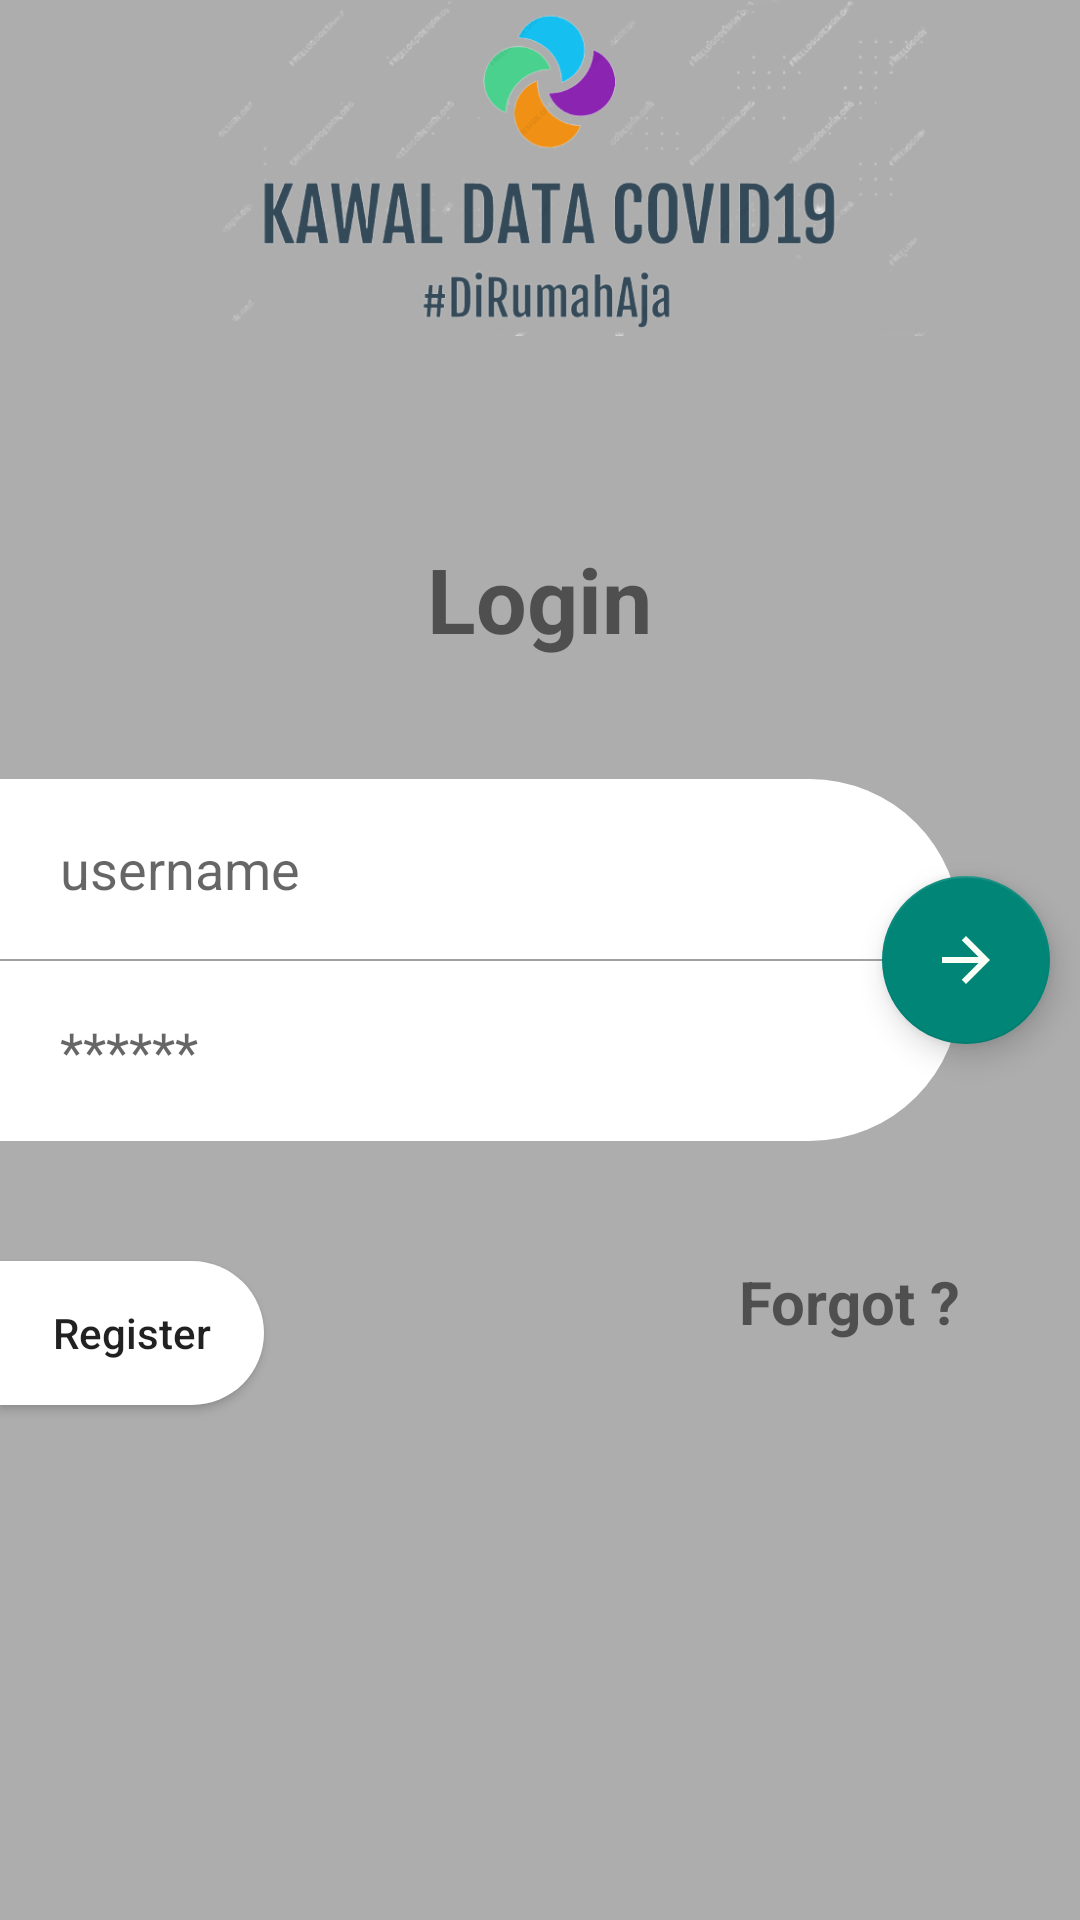

This screen was rendered from an Android layout file. Write that file and the resources it references.
<!-- AndroidManifest.xml: application theme Theme.AppCompat.Light.NoActionBar -->
<!-- res/layout/activity_login.xml -->
<?xml version="1.0" encoding="utf-8"?>
<RelativeLayout xmlns:android="http://schemas.android.com/apk/res/android"
    xmlns:app="http://schemas.android.com/apk/res-auto"
    xmlns:tools="http://schemas.android.com/tools"
    android:layout_width="match_parent"
    android:layout_height="match_parent"
    android:background="#ADADAD"

    tools:context=".Login">


    <ImageView

        android:layout_width="298dp"
        android:layout_height="149dp"

        android:layout_alignParentStart="true"
        android:layout_alignParentEnd="true"
        android:layout_alignParentBottom="true"
        android:layout_marginStart="67dp"
        android:layout_marginEnd="45dp"
        android:layout_marginBottom="528dp"
        android:src="@drawable/logo"
        tools:ignore="MissingConstraints"
        tools:layout_editor_absoluteX="66dp"
        tools:layout_editor_absoluteY="60dp" />

    <RelativeLayout
        android:id="@+id/rl_input"
        android:layout_marginRight="40dp"
        android:background="@drawable/sp_rectange_root"
        android:layout_centerVertical="true"
        android:layout_width="match_parent"
        android:layout_height="wrap_content"
        tools:ignore="MissingConstraints">
        <EditText

            android:paddingLeft="20dp"
            android:drawableLeft="@drawable/ic_person_black_24dp"
            android:drawablePadding="20dp"
            android:id="@+id/et_username"
            android:hint="username"
            android:layout_width="match_parent"
            android:background="@android:color/transparent"
            android:backgroundTint="#FFF"
            android:layout_height="60dp"/>

        <View
            android:id="@+id/v_saparator"
            android:background="#9FA2A4"
            android:layout_below="@id/et_username"
            android:layout_width="match_parent"
            android:layout_height="0.5dp"

            />

        <EditText
            android:id="@+id/et_passowrd"
            android:paddingLeft="20dp"
            android:drawableLeft="@drawable/ic_lock_outline_black_24dp"
            android:drawablePadding="20dp"
            android:layout_below="@id/v_saparator"
            android:layout_width="match_parent"
            android:backgroundTint="#FFF"
            android:inputType="textPassword"
            android:hint="******"
            android:background="@android:color/transparent"
            android:layout_height="60dp"/>
        
    </RelativeLayout>

    <com.google.android.material.floatingactionbutton.FloatingActionButton
        android:id="@+id/fab_login"

android:layout_marginRight="10dp"
        android:src="@drawable/ic_arrow_forward_black_24dp"
        android:layout_width="wrap_content"
        android:layout_alignParentRight="true"
        android:layout_centerVertical="true"
android:background="@color/biru"
        android:layout_height="wrap_content"
        android:padding="20dp" />

    <TextView
        android:layout_centerHorizontal="true"
        android:layout_above="@+id/rl_input"
        android:layout_marginBottom="40dp"
        android:text="Login"
        android:textStyle="bold"
        android:textSize="30dp"
        android:layout_width="wrap_content"
        android:layout_height="wrap_content"/>

    <TextView
        android:layout_alignParentRight="true"
        android:layout_below="@+id/rl_input"
        android:layout_marginTop="40dp"
        android:text="Forgot ?"
        android:textStyle="bold"
        android:layout_marginRight="40dp"
    android:textSize="20dp"
    android:layout_width="wrap_content"
    android:layout_height="wrap_content"/>

    <Button
        android:id="@+id/btn_register"
        android:layout_below="@id/rl_input"
        android:layout_width="wrap_content"
        android:layout_height="wrap_content"
        android:text="Register"
        android:layout_marginTop="40dp"
        android:background="@drawable/sp_rectange_root"
        android:textAllCaps="false"

        />


</RelativeLayout>
<!-- resources referenced by this layout -->
<resources>
  <color name="biru">#3590db</color>
  <!-- drawable ic_arrow_forward_black_24dp (drawable) -->
  <vector android:height="24dp" android:tint="#F8FFF6"
      android:viewportHeight="24.0" android:viewportWidth="24.0"
      android:width="24dp" xmlns:android="http://schemas.android.com/apk/res/android">
      <path android:fillColor="#FF000000" android:pathData="M12,4l-1.41,1.41L16.17,11H4v2h12.17l-5.58,5.59L12,20l8,-8z"/>
  </vector>
  <!-- drawable logo: png bitmap (drawable, 109266 bytes) -->
  <!-- drawable sp_rectange_root (drawable) -->
  <?xml version="1.0" encoding="utf-8"?>
  <shape xmlns:android="http://schemas.android.com/apk/res/android"
      android:shape="rectangle">
  
  <solid android:color="#FFF"/>
      <corners android:topRightRadius="50dp"
          android:bottomRightRadius="50dp"
          />
  
  </shape>
</resources>
